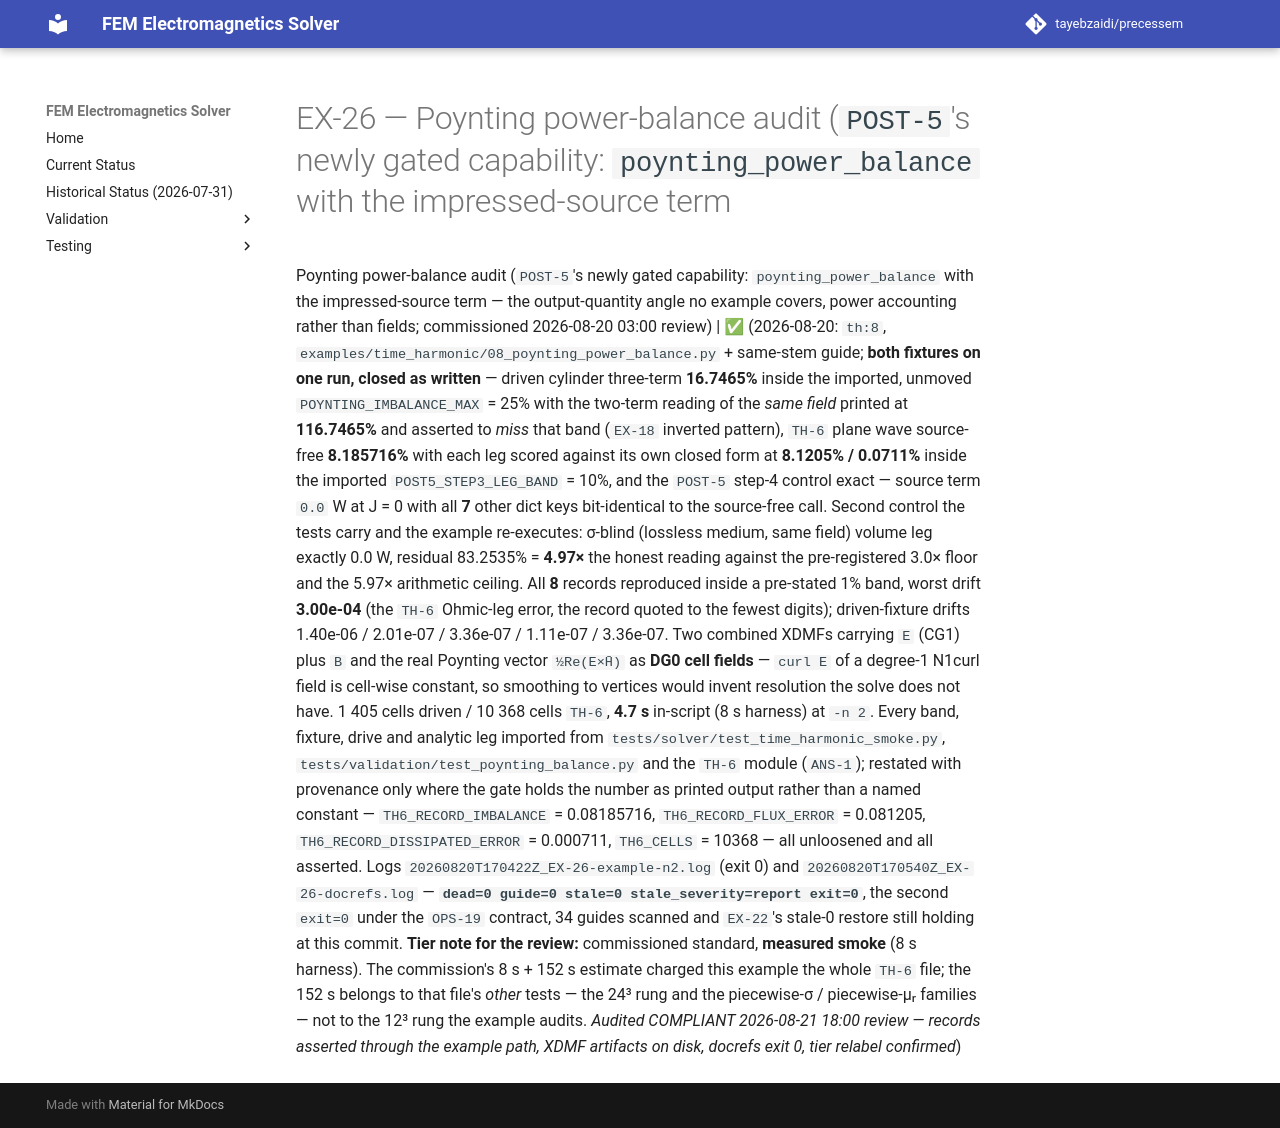

repository: tayebzaidi/precessem · page: planning/chunks/EX-26/index.html · generator: mkdocs

# EX-26 — Poynting power-balance audit (`POST-5`'s newly gated capability: `poynting_power_balance` with the impressed-source term

 Poynting power-balance audit (`POST-5`'s newly gated capability: `poynting_power_balance` with the impressed-source term — the output-quantity angle no example covers, power accounting rather than fields; commissioned 2026-08-20 03:00 review) | ✅ (2026-08-20: `th:8`, `examples/time_harmonic/08_poynting_power_balance.py` + same-stem guide; **both fixtures on one run, closed as written** — driven cylinder three-term **16.7465%** inside the imported, unmoved `POYNTING_IMBALANCE_MAX` = 25% with the two-term reading of the *same field* printed at **116.7465%** and asserted to *miss* that band (`EX-18` inverted pattern), `TH-6` plane wave source-free **8.185716%** with each leg scored against its own closed form at **8.1205% / 0.0711%** inside the imported `POST5_STEP3_LEG_BAND` = 10%, and the `POST-5` step-4 control exact — source term `0.0` W at J = 0 with all **7** other dict keys bit-identical to the source-free call. Second control the tests carry and the example re-executes: σ-blind (lossless medium, same field) volume leg exactly 0.0 W, residual 83.2535% = **4.97×** the honest reading against the pre-registered 3.0× floor and the 5.97× arithmetic ceiling. All **8** records reproduced inside a pre-stated 1% band, worst drift **3.00e-04** (the `TH-6` Ohmic-leg error, the record quoted to the fewest digits); driven-fixture drifts 1.40e-06 / 2.01e-07 / 3.36e-07 / 1.11e-07 / 3.36e-07. Two combined XDMFs carrying `E` (CG1) plus `B` and the real Poynting vector `½Re(E×H̄)` as **DG0 cell fields** — `curl E` of a degree-1 N1curl field is cell-wise constant, so smoothing to vertices would invent resolution the solve does not have. 1 405 cells driven / 10 368 cells `TH-6`, **4.7 s** in-script (8 s harness) at `-n 2`. Every band, fixture, drive and analytic leg imported from `tests/solver/test_time_harmonic_smoke.py`, `tests/validation/test_poynting_balance.py` and the `TH-6` module (`ANS-1`); restated with provenance only where the gate holds the number as printed output rather than a named constant — `TH6_RECORD_IMBALANCE` = 0.08185716, `TH6_RECORD_FLUX_ERROR` = 0.081205, `TH6_RECORD_DISSIPATED_ERROR` = 0.000711, `TH6_CELLS` = 10368 — all unloosened and all asserted. Logs `20260820T170422Z_EX-26-example-n2.log` (exit 0) and `20260820T170540Z_EX-26-docrefs.log` — **`dead=0 guide=0 stale=0 stale_severity=report exit=0`**, the second `exit=0` under the `OPS-19` contract, 34 guides scanned and `EX-22`'s stale-0 restore still holding at this commit. **Tier note for the review:** commissioned standard, **measured smoke** (8 s harness). The commission's 8 s + 152 s estimate charged this example the whole `TH-6` file; the 152 s belongs to that file's *other* tests — the 24³ rung and the piecewise-σ / piecewise-μᵣ families — not to the 12³ rung the example audits. *Audited COMPLIANT 2026-08-21 18:00 review — records asserted through the example path, XDMF artifacts on disk, docrefs exit 0, tier relabel confirmed*) 
